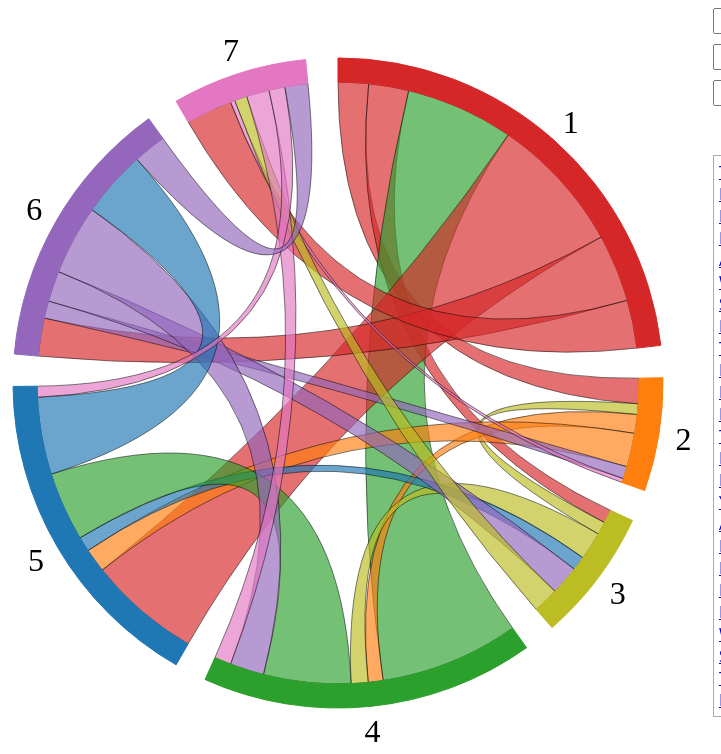
D3 v3 page, settled after 480 driven frames (8 s of simulated time); the page loaded 1 data file(s).


// ── code.js

var a3 = function() {

    function compute_matrix(data) {
        var matrix = [
            [0, 0, 0, 0, 0, 0, 0],
            [0, 0, 0, 0, 0, 0, 0],
            [0, 0, 0, 0, 0, 0, 0],
            [0, 0, 0, 0, 0, 0, 0],
            [0, 0, 0, 0, 0, 0, 0],
            [0, 0, 0, 0, 0, 0, 0],
            [0, 0, 0, 0, 0, 0, 0]
        ];

        _.each(data, function(d) {
            var last = null;
            _.each(d.prog, function(curr) {
                if (last !== null && last !== curr) {
                    matrix[last-1][curr-1] += 1;
                }
                last = curr;
            });
        });

        // now normalize the matrix
        var total = _.reduce(matrix, function(sum, row) {
            return sum + _.reduce(row, function(rsum, val) {return rsum + val;});
        }, 0);
        _.each(matrix, function(row) { _.each(row, function(v,i) { row[i] = v / total; }); });

        return matrix;
    }

    function test_matrix() {
        // something with the correct shape and no zeroes just to initialize the viz
        return [
            [1, 1, 1, 1, 1, 1, 1],
            [1, 1, 1, 1, 1, 1, 1],
            [1, 1, 1, 1, 1, 1, 1],
            [1, 1, 1, 1, 1, 1, 1],
            [1, 1, 1, 1, 1, 1, 1],
            [1, 1, 1, 1, 1, 1, 1],
            [1, 1, 1, 1, 1, 1, 1]
        ];
    }

    // hand-picked subset of tableau 10 palette
    var t10_palette = [
        '#d62728',
        '#ff7f0e',
        '#bcbd22',
        '#2ca02c',
        '#1f77b4',
        '#9467bd',
        '#e377c2'
    ];

    // initially same as t10_palette (we animate this during transitions)
    var color_scale = d3.scale.ordinal()
                .range(t10_palette)
                .domain(d3.range(0,7));

    var renderer = function() {

        var self = {};

        // constants

        var width = 750;
        var height = 750;
        var chord_padding = .1;
        var outerRadius = Math.min(width, height) / 2 - 50;
        var labelRadius = outerRadius + 50;
        var innerRadius = outerRadius - 24;

        var current_matrix;
        var current_color;

        var labels = {
            num: ['1', '2', '3', '4', '5', '6', '7'],
            rel: ['I', 'ii', 'iii', 'IV', 'V', 'vi', 'viiº'],
            wrd: ['Tonic', 'Supertonic', 'Mediant', 'Subdominant', 'Dominant', 'Submediant', 'Leading']
        };

        var g_chords;
        var g_arcs;
        var g_labels;

        var arc = d3.svg.arc()
            .innerRadius(innerRadius)
            .outerRadius(outerRadius);
        var label_arc = d3.svg.arc()
            .innerRadius(outerRadius)
            .outerRadius(labelRadius);
        var path = d3.svg.chord()
            .radius(innerRadius);
        var formatPercent = d3.format(".1%");

        var svg;

        // computes which chords should be mapped to which colors (used for color blending)
        self.target_color_mapping_of = function(matrix) {
            return _.map(matrix, function(row, ri) {
                return _.map(row, function(c, ci) {
                    return color_scale(matrix[ri][ci] > matrix[ci][ri] ? ri : ci);
                });
            })
        };

        self.init = function() {
            // grab the svg

            var matrix = test_matrix();

            svg = d3.select("#svg")
                .attr("width", width)
                .attr("height", height)
            .append("g")
                .attr("id", "circle")
                .attr("transform", "translate(" + width / 2 + "," + height / 2 + ")");

            // draw the edge arcs

            var chord = d3.layout.chord()
                .padding(chord_padding)
                .matrix(matrix);

            g_chords = svg.append("g")
                .attr("class", "chord");

            // draw the node arcs and labels


            g_arcs = svg.append("g");
            g_arcs.selectAll("path")
                .data(chord.groups)
            .enter().append("path")
                .style("fill", function(d) { return color_scale(d.index); })
                .style("stroke", function(d) { return color_scale(d.index); })
                .attr("d", arc)
                .on("mouseover", fade(0.1))
                .on("mouseout", fade(1.0))
            .append("title");

            function fade(opacity) {
                return function(g, i) {
                    svg.selectAll(".chord path")
                        .filter(function(d) { return d.source.index != i && d.target.index != i; })
                    .transition()
                        .style("opacity", opacity);
                };
            }

            g_labels = svg.append("g");
            g_labels.selectAll("text")
                .data(chord.groups)
            .enter().append("text")
                .attr("dy", ".35em")
                .attr("text-anchor", "middle")
                .text(function(d, i) { return labels.num[i]; });
        }

        self.hide = function() {
            svg.style('visibility', 'hidden');
        };

        self.is_hidden = function() {
            return svg.style('visibility') === 'hidden';
        };

        self.draw = function(matrix, color_mapping) {
            svg.style('visibility', '');
            current_matrix = matrix;
            current_color = color_mapping;

            var chord = d3.layout.chord()
                .padding(chord_padding)
                .matrix(matrix);

            var c = g_chords.selectAll("path")
                .data(chord.chords);

            c.enter().append("path").append("title");

            c
                .attr("d", path)
                .style("fill", function(d) {
                    return color_mapping[d.source.index][d.target.index];
                });

            c.select("title")
                .text(function(d) {
                    return labels.num[d.source.index]
                        + " → " + labels.num[d.target.index]
                        + ": " + formatPercent(d.source.value)
                        + "\n" + labels.num[d.target.index]
                        + " → " + labels.num[d.source.index]
                        + ": " + formatPercent(d.target.value);
                });

            c.exit().remove();

            // these should always have same number of elements, so only need to update

            g_arcs.selectAll("path")
                .data(chord.groups)
                .attr("d", arc)
            .select("title")
                .text(function(d) {
                    return "   " + labels.wrd[d.index]
                        + "\n" + formatPercent(d.value) + " of transition sources";
                });

            g_labels.selectAll("text")
                .data(chord.groups)
                .attr("transform", function(d) { return "translate(" + label_arc.centroid(d) + ")"; });
        };

        self.get_current_matrix = function() { return current_matrix; };
        self.get_current_color = function() { return current_color; };

        return self;

    }();

    var animator = function() {
        var self = {};

        var transition_time = 1000;
        var start_time = 0;
        var total_elapsed = 0;
        var tickfn = null;
        var is_running = false;

        function ontick(elapsed) {
            total_elapsed = elapsed;

            if (tickfn !== null) {
                var t = (elapsed - start_time) / transition_time;
                if (t < 1) {
                    tickfn(t);
                    return false;
                } else {
                    tickfn(1.0);
                }
            }

            is_running = false;
            return true;
        }

        self.start = function(new_tickfn) {
            tickfn = new_tickfn;
            if (is_running) {
                start_time = total_elapsed;
            } else {
                is_running = true;
                start_time = 0;
                d3.timer(ontick);
            }
        }

        self.stop = function() {
            tickfn = null;
        }

        return self;
    }();

    var animations = function() {
        var self = {};

        var ease = d3.ease('cubic-in-out');

        // matrix interpolation
        function interpolate_matrix(mA, mB, s) {
            var m3 = test_matrix();
            for (i = 0; i < mA.length; ++i) {
                rowA = mA[i];
                rowB = mB[i];
                for (j = 0; j < rowA.length; ++j) {
                    m3[i][j] = rowA[j]*(1-s) + rowB[j]*s;
                }
            }
            return m3;
        }

        function interpolate_color(mA, mB, s) {
            return _.map(mA, function(row, ri) {
                return _.map(row, function(c, ci) {
                    return d3.interpolate(mA[ri][ci], mB[ri][ci])(s);
                });
            });
        }

        // staged animation (first color->gray, then old->new value, then gray->color)
        self.animate = function(prev_matrix, cur_matrix, prev_color) {
            var end_color = renderer.target_color_mapping_of(cur_matrix);
            animator.start(function(t) {
                renderer.draw(
                    interpolate_matrix(prev_matrix, cur_matrix, ease(t)),
                    interpolate_color(prev_color, end_color, ease(t))
                );
            });
        }

        return self;
    }();

    var ui = function() {

        var json_data;
        var prev_matrix;
        var cur_matrix;
        var new_matrix;

        // matrix comparison (avoid transitions/animations if value is unchanged)
        function is_different(mA, mB) {
            for (i = 0; i < mA.length; i++) {
                rowA = mA[i];
                rowB = mB[i];
                for (j = 0; j < rowA.length; j++) {
                    if (rowA[j] !== rowB[j]) {
                        return true;
                    }
                }
            }
            return false;
        }

        // filtering (subsequence, not prefix search)
        function filterByAttr(attr, val, data) {
            if (val === "") {
                return data;
            }
            var matches = [];
            var value = String(val).toLowerCase();
            _.each(data, function(d) {
                var attrib = String(d[attr]).toLowerCase();
                if (attrib.indexOf(value) !== -1) {
                    matches.push(d);
                }
            });
            return matches;
        }

        function update_song_panel(matches) {
            // clean up matches so that a single song only ever shows up once. only show the first url
            var to_show = [];
            var added = {};

            _.each(matches, function(d) {
                var text = d.title + ', by ' + d.artist;
                if (!(text in added)) {
                    added[text] = true;
                    to_show.push({
                        text: text,
                        url: d.url
                    });
                }
            });

            var list = d3.select('#songs').selectAll('li')
                .data(to_show);
            list.enter().append('li');
            list.exit().remove();
            list.html(function(d) { return '<a target="blank" href="' + d.url + '">' + d.text + '</a>'; })

            var text = _.size(to_show) > 0 ? "Number of Songs: " + _.size(to_show) : "No songs matching search criteria.";
            $('#song-count').text(text);
        }

        // quick-and-dirty sample querying code
        // NOTE: must use songs2.json, because it is now a different format
        // (see README for details)
        function query(progVal, artistVal, titleval) {
            var mP = filterByAttr('prog', progVal, json_data.root);
            var mA = filterByAttr('artist', artistVal, mP);
            var matches = filterByAttr('title', titleval, mA);

            if (_.size(matches) > 0) {

                var new_matrix = compute_matrix(matches);

                if (renderer.is_hidden()) {
                    renderer.draw(new_matrix, renderer.target_color_mapping_of(new_matrix));
                } else if (is_different(new_matrix, cur_matrix)) {
                    cur_matrix = new_matrix;
                    animations.animate(renderer.get_current_matrix(), new_matrix, renderer.get_current_color());
                }

            } else {
                renderer.hide();
                animator.stop();
            }

            update_song_panel(matches);
        }


        $(function() {
            var queryAll = function() {
                query($('#progQ').val(),
                      $('#artistQ').val(),
                      $('#titleQ').val());
            };

            // add event listeners
            $('#progQ').change(queryAll);
            $('#progQ').keyup(queryAll);
            $('#artistQ').change(queryAll);
            $('#artistQ').keyup(queryAll);
            $('#titleQ').change(queryAll);
            $('#titleQ').keyup(queryAll);

            // download the data and create initial viz
            d3.json("songs.json", function(json) {
                json_data = json;
                renderer.init();
                cur_matrix = compute_matrix(json.root);
                renderer.draw(cur_matrix, renderer.target_color_mapping_of(cur_matrix));
                update_song_panel(json.root);
            });

        });
    }();
}();


### data: songs.json
{
 "root": [
  {
   "prog": "1541541",
   "url": "http://www.hooktheory.com/analysis/view/…",
   "section": "Intro and Verse",
   "artist": "Jimmy Eat World",
   "title": "The Middle"
  },
  {
   "prog": "1637",
   "url": "http://www.hooktheory.com/analysis/view/…",
   "section": "Chorus",
   "artist": "Lady Gaga",
   "title": "Poker Face"
  },
  {
   "prog": "1451647641",
   "url": "http://www.hooktheory.com/analysis/view/…",
   "section": "Intro and Verse",
   "artist": "1927",
   "title": "If I Could"
  },
  {
   "prog": "14516456545",
   "url": "http://www.hooktheory.com/analysis/view/…",
   "section": "Chorus",
   "artist": "1927",
   "title": "If I Could"
  },
  {
   "prog": "1564",
   "url": "http://www.hooktheory.com/analysis/view/…",
   "section": "Intro",
   "artist": "3 Doors Down",
   "title": "Be Like That"
  },
  {
   "prog": "1564",
   "url": "http://www.hooktheory.com/analysis/view/…",
   "section": "Verse",
   "artist": "3 Doors Down",
   "title": "Be Like That"
  },
  {
   "prog": "163",
   "url": "http://www.hooktheory.com/analysis/view/…",
   "section": "Intro",
   "artist": "311",
   "title": "Amber"
  },
  {
   "prog": "1631632525",
   "url": "http://www.hooktheory.com/analysis/view/…",
   "section": "Chorus",
   "artist": "311",
   "title": "Amber"
  },
  "... 3,347 more items"
 ]
}